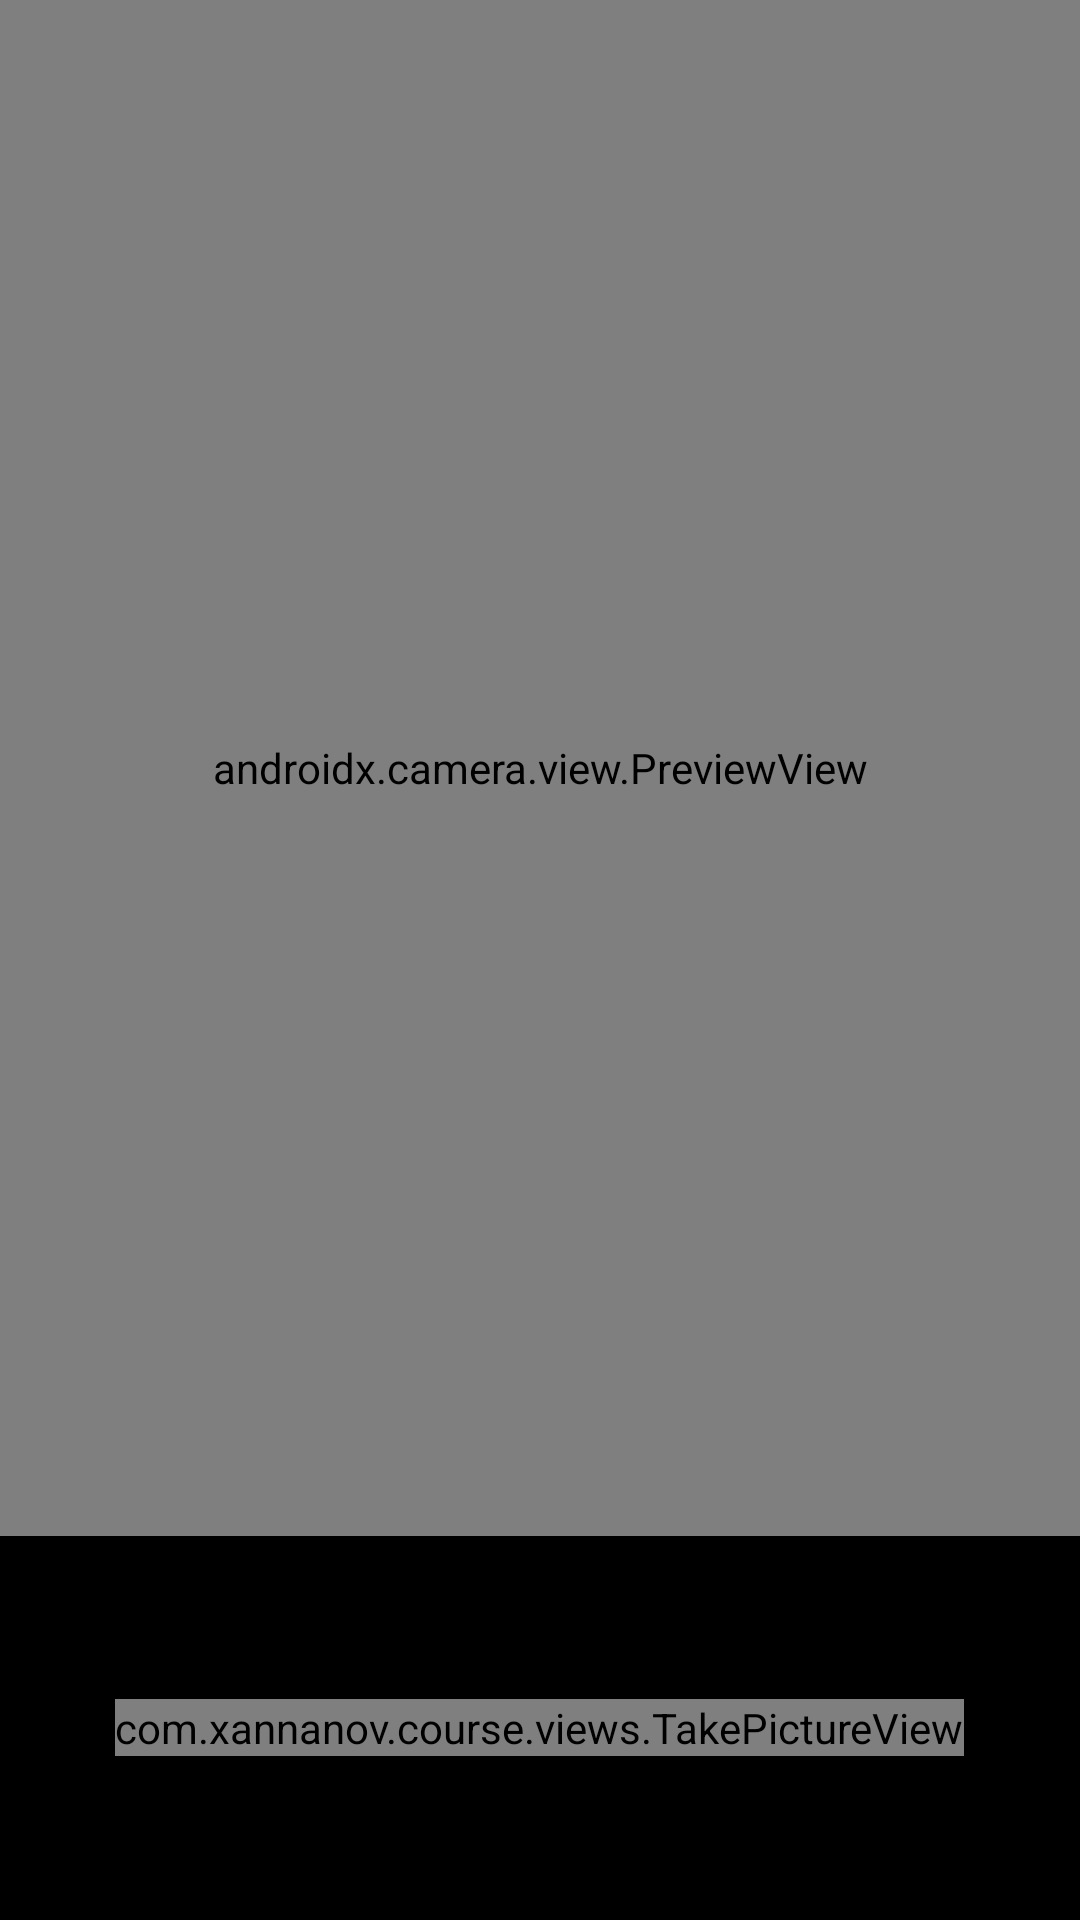

Write the Android layout XML for this screen, with the resource values it uses.
<!-- AndroidManifest.xml: application theme Theme.Course -->
<!-- res/layout/activity_camera.xml -->
<?xml version="1.0" encoding="utf-8"?>
<androidx.constraintlayout.widget.ConstraintLayout xmlns:android="http://schemas.android.com/apk/res/android"
    xmlns:tools="http://schemas.android.com/tools"
    android:layout_width="match_parent"
    android:layout_height="match_parent"
    tools:context=".CameraActivity">

    <include
        android:id="@+id/ph_mode"
        layout="@layout/photo_mode" />

    <include
        android:id="@+id/select_mode"
        layout="@layout/select_mode"
        android:visibility="gone" />
</androidx.constraintlayout.widget.ConstraintLayout>
<!-- res/layout/photo_mode.xml (included above) -->
<?xml version="1.0" encoding="utf-8"?>
<androidx.constraintlayout.widget.ConstraintLayout xmlns:android="http://schemas.android.com/apk/res/android"
    xmlns:app="http://schemas.android.com/apk/res-auto"
    android:layout_width="match_parent"
    android:layout_height="match_parent">

    <androidx.constraintlayout.widget.Guideline
        android:id="@+id/gl_80"
        android:layout_width="wrap_content"
        android:layout_height="wrap_content"
        android:orientation="horizontal"
        app:layout_constraintGuide_percent=".8" />

    <androidx.camera.view.PreviewView
        android:id="@+id/preview"
        android:layout_width="match_parent"
        android:layout_height="0dp"
        app:layout_constraintBottom_toTopOf="@id/gl_80"
        app:scaleType="fillCenter"
        app:layout_constraintTop_toTopOf="parent" />

    <FrameLayout
        android:id="@+id/fr_block"
        android:background="@color/black"
        android:layout_width="match_parent"
        android:layout_height="0dp"
        app:layout_constraintBottom_toBottomOf="parent"
        app:layout_constraintTop_toBottomOf="@id/gl_80">

        <com.xannanov.course.views.TakePictureView
            android:id="@+id/take_picture"
            android:layout_width="wrap_content"
            android:layout_gravity="center"
            android:layout_height="wrap_content"/>
    </FrameLayout>
</androidx.constraintlayout.widget.ConstraintLayout>
<!-- res/layout/select_mode.xml (included above) -->
<?xml version="1.0" encoding="utf-8"?>
<androidx.constraintlayout.widget.ConstraintLayout xmlns:android="http://schemas.android.com/apk/res/android"
    xmlns:app="http://schemas.android.com/apk/res-auto"
    android:layout_width="match_parent"
    android:layout_height="match_parent"
    android:background="@color/black">

    <androidx.constraintlayout.widget.Guideline
        android:id="@+id/gl_80"
        android:layout_width="wrap_content"
        android:layout_height="wrap_content"
        android:orientation="horizontal"
        app:layout_constraintGuide_percent=".8" />

    <ImageView
        android:id="@+id/iv"
        android:layout_width="match_parent"
        android:layout_height="0dp"
        android:scaleType="centerCrop"
        android:src="@drawable/back"
        app:layout_constraintBottom_toTopOf="@id/gl_80"
        app:layout_constraintEnd_toEndOf="parent"
        app:layout_constraintStart_toStartOf="parent"
        app:layout_constraintTop_toTopOf="parent" />

    <com.xannanov.course.views.CardSelectionCanvas
        android:id="@+id/card_selectoin_canvas"
        android:layout_width="0dp"
        android:layout_height="0dp"
        app:layout_constraintBottom_toBottomOf="@id/iv"
        app:layout_constraintEnd_toEndOf="@id/iv"
        app:layout_constraintStart_toStartOf="@id/iv"
        app:layout_constraintTop_toTopOf="@id/iv" />

    <com.xannanov.course.views.SelectionCanvas
        android:id="@+id/selection_canvas"
        android:layout_width="0dp"
        android:layout_height="0dp"
        app:layout_constraintBottom_toBottomOf="@id/iv"
        app:layout_constraintEnd_toEndOf="@id/iv"
        app:layout_constraintStart_toStartOf="@id/iv"
        app:layout_constraintTop_toTopOf="@id/iv" />

    <androidx.constraintlayout.widget.Group
        android:id="@+id/g_card_selection"
        android:layout_width="wrap_content"
        android:layout_height="wrap_content"
        app:constraint_referenced_ids="tv_select_card, btn_go_select, card_selectoin_canvas" />

    <androidx.constraintlayout.widget.Group
        android:id="@+id/g_area_selection"
        android:layout_width="wrap_content"
        android:layout_height="wrap_content"
        android:visibility="gone"
        app:constraint_referenced_ids="btn_reset, selection_canvas, btn_calculate_area" />

    <TextView
        android:id="@+id/tv_select_card"
        android:layout_width="wrap_content"
        android:layout_height="wrap_content"
        android:text="Выделите карточку"
        android:textColor="@color/white"
        app:layout_constraintBottom_toTopOf="@id/btn_go_select"
        app:layout_constraintEnd_toEndOf="parent"
        app:layout_constraintStart_toStartOf="parent"
        app:layout_constraintTop_toTopOf="@id/gl_80" />

    <Button
        android:id="@+id/btn_go_select"
        android:layout_width="wrap_content"
        android:layout_height="wrap_content"
        android:elevation="2dp"
        android:text="Ок"
        app:layout_constraintBottom_toTopOf="@id/btn_rephoto"
        app:layout_constraintEnd_toEndOf="parent"
        app:layout_constraintStart_toStartOf="parent"
        app:layout_constraintTop_toBottomOf="@id/tv_select_card" />

    <Button
        android:id="@+id/btn_rephoto"
        android:layout_width="wrap_content"
        android:layout_height="wrap_content"
        android:text="Перефотографировать"
        app:layout_constraintBottom_toBottomOf="parent"
        app:layout_constraintEnd_toEndOf="parent"
        app:layout_constraintStart_toStartOf="parent"
        app:layout_constraintTop_toBottomOf="@id/btn_go_select" />

    <Button
        android:id="@+id/btn_calculate_area"
        android:layout_width="wrap_content"
        android:layout_height="wrap_content"
        android:text="Расчитать площадь"
        app:layout_constraintBottom_toTopOf="@id/btn_reset"
        app:layout_constraintEnd_toEndOf="parent"
        app:layout_constraintStart_toStartOf="parent"
        app:layout_constraintTop_toTopOf="@id/gl_80" />

    <Button
        android:id="@+id/btn_reset"
        android:layout_width="wrap_content"
        android:layout_height="wrap_content"
        android:text="Сброс"
        app:layout_constraintBottom_toBottomOf="parent"
        app:layout_constraintEnd_toEndOf="parent"
        app:layout_constraintStart_toStartOf="parent"
        app:layout_constraintTop_toBottomOf="@id/btn_calculate_area" />
</androidx.constraintlayout.widget.ConstraintLayout>
<!-- resources referenced by this layout -->
<resources>
  <color name="black">#FF000000</color>
  <color name="white">#FFFFFFFF</color>
  <style name="Theme.Course" parent="Theme.MaterialComponents.DayNight.DarkActionBar">
          
          <item name="colorPrimary">@color/purple_500</item>
          <item name="colorPrimaryVariant">@color/purple_700</item>
          <item name="colorOnPrimary">@color/white</item>
          
          <item name="colorSecondary">@color/teal_200</item>
          <item name="colorSecondaryVariant">@color/teal_700</item>
          <item name="colorOnSecondary">@color/black</item>
          
          <item name="android:statusBarColor" tools:targetApi="l">?attr/colorPrimaryVariant</item>
          
      </style>
  <color name="purple_500">#FF6200EE</color>
  <color name="purple_700">#FF3700B3</color>
  <color name="teal_200">#FF03DAC5</color>
  <color name="teal_700">#FF018786</color>
</resources>
